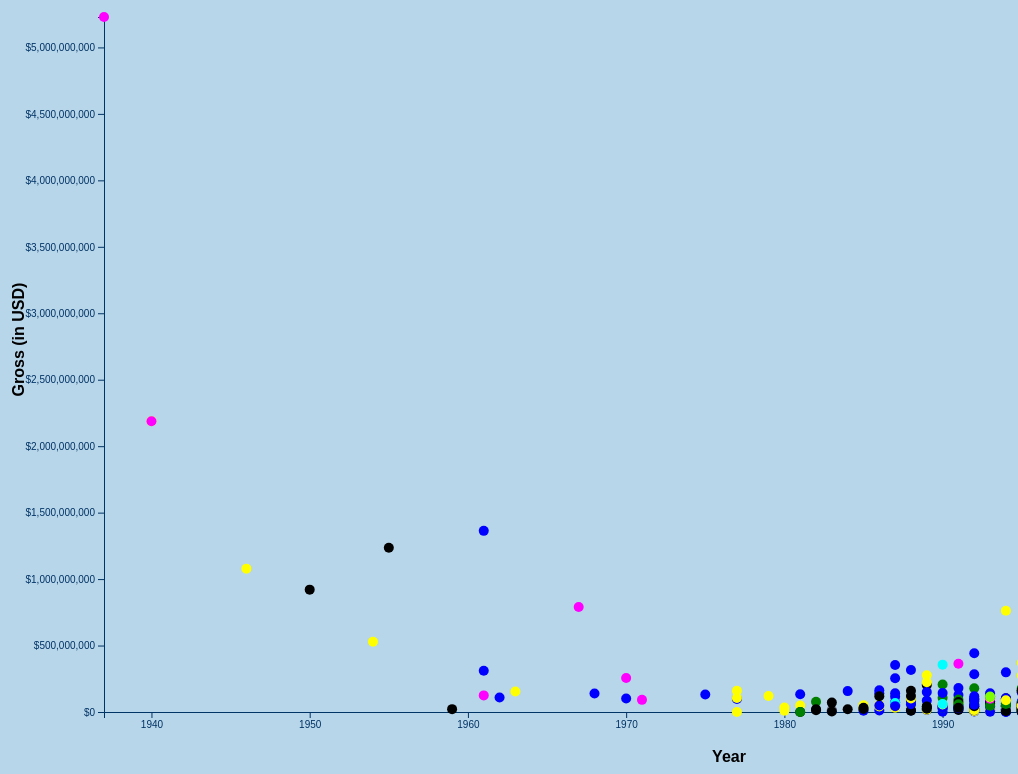
D3 v7 page, settled after 480 driven frames (8 s of simulated time); the page loaded 1 data file(s).


// ── script.js
    d3.csv("./data/disney-movies.csv").then(function(data) {
    console.log(data);

    const width = 1400;
    const height = 845;
    const margin = {top: 50, left: 100, right: 50, bottom: 100};


    // Canvas

    const viz = d3.select("#chart")
        .append("svg")
        .attr("width", width)
        .attr("height", height);


    // FILTER DATA
    const filtered_data1 = data.filter(function(d) {
        return d.typeGross == 1;
    });

    const filtered_data2 = data.filter(function(d) {
        return d.typeGross == 2;
    });
    
    const totalGross = {
        min2: d3.min(filtered_data2, function(d) { return +d.totalGross; }),
        max2: d3.max(filtered_data2, function(d) { return +d.totalGross; }),
        min1: d3.min(filtered_data1, function(d) { return +d.totalGross; }),
        max1: d3.max(filtered_data1, function(d) { return +d.totalGross; })

    };

    const year = {
        min2: d3.min(filtered_data2, function(d) { return +d.year; }),
        max2: d3.max(filtered_data2, function(d) { return +d.year; }),
        min1: d3.min(filtered_data1, function(d) { return +d.year; }),
        max1: d3.max(filtered_data1, function(d) { return +d.year; })
    };

    const genre = {
        min2: d3.min(filtered_data2, function(d) { return +d.genre; }),
        max2: d3.max(filtered_data2, function(d) { return +d.genre; }),
        min1: d3.min(filtered_data1, function(d) { return +d.genre; }),
        max1: d3.max(filtered_data1, function(d) { return +d.genre; })
    };


        // Scales
    const xScale = d3.scaleLinear()
        .domain([year.min2, year.max2])
        .range([margin.left, width-margin.right]);

    const yScale = d3.scaleLinear()
        .domain([totalGross.min2, totalGross.max2])
        .range([height-margin.bottom, margin.top]);

    const fillScale = d3.scaleOrdinal()
        .domain(["Action", "Adventure", "Black Comedy", "Comedy", "Concert and Performance", "Drama", "Documentary", "Horror", "Musical", "Romantic Comedy", "Thriller and Suspense", "Western"])
        .range(["green", "yellow", "red", "blue", "purple", "black", "orange", "gray", "magenta", "cyan", "silver", "chartreuse"]);


    // Axes
    const xAxis = viz.append("g")
        .attr("transform",`translate(0,${height-margin.bottom})`)
        .call(d3.axisBottom().scale(xScale).tickFormat(d3.format("d")));

    const yAxis = viz.append("g")
        .attr("transform",`translate(${margin.left},0)`)
        .call(d3.axisLeft().scale(yScale).tickFormat(d3.format("$,")));


    // Labels
    const xAxisLabel = viz.append("text")
        .attr("class","axisLabel")
        .attr("x", margin.left + (width-margin.left-margin.right)/2)
        .attr("y", height-50)
        .attr("text-anchor","middle")
        .text("Year");

    const yAxisLabel = viz.append("text")
        .attr("class","axisLabel")
        .attr("x", -(height-margin.bottom)/2)
        .attr("y", 20)
        .attr("text-anchor","middle")
        .attr("transform","rotate(-90)")
        .text("Gross (in USD)");


    // Marks
    let points = viz.selectAll("circle")
        .data(filtered_data2, function(d) { return d.movieTitle; })
        .enter()
        .append("circle")
            .attr("cx", function(d) { return xScale(d.year); })
            .attr("cy", function(d) { return yScale(d.totalGross); })
            .attr("fill", function(d) { return fillScale(d.genre); })
            .attr("r", 5)
            .attr("height", function(d) {return height - margin.bottom - yScale(d.totalGross); })

    // Tooltip

    let tooltip = d3.select("#chart")
        .append("div")
        .attr("class", "tooltip");

    viz.selectAll("circle").on("mouseover", function(e, d) {

        let cx = +d3.select(this).attr("cx");
        let cy = +d3.select(this).attr("cy");

        tooltip.style("visibility","visible") 
            .style("left", `${cx}px`)
            .style("top", `${cy+200}px`)
            .html(`<b>Movie Title</b>: ${d.movieTitle}<br><b>Gross: $</b> ${Math.round(d.totalGross)}<br><b>Year</b>: ${d.year}<br><b>Genre</b>: ${d.genre}`);

        d3.select(this)
            .attr("stroke","#b8d6e9")
            .attr("stroke-width",2);

    }).on("mouseout", function() {

        tooltip.style("visibility","hidden");

        d3.select(this)
            .attr("stroke","none")
            .attr("stroke-width",0);
            
    });

    // Update
    d3.select("#unadjusted").on("click", function() {
        xScale.domain([year.min1, year.max1]);

        yScale.domain([totalGross.min1, totalGross.max1]);
    
        let enterPoints = viz.selectAll("circle")
            .data(filtered_data1, function(d) { return d.movieTitle; });
    
        enterPoints.enter()
            .append("circle")
            .attr("cx", function(d) { return xScale(d.year); })
            .attr("cy", function(d) { return yScale(d.totalGross); })
            .attr("r", 5)
            .attr("fill", function(d) { return fillScale(d.genre); })
        .merge(enterPoints)
            .transition()
            .duration(1000)
            .delay(200)
            .attr("cx", function(d) { return xScale(d.year); })
            .attr("cy", function(d) { return yScale(d.totalGross); })
            .attr("r", 5)
            .attr("fill", function(d) { return fillScale(d.genre); });
    
        xAxis.transition()
            .duration(1000)
            .delay(200)
            .call(d3.axisBottom().scale(xScale));
        
        yAxis.transition()
            .duration(1000)
            .delay(200)
            .call(d3.axisLeft().scale(yScale));
    
        enterPoints.exit()
            .transition()
            .duration(1000)
            .delay(200)
            .attr("r",0)
            .remove();
    });

    // Transition
    d3.select("#adjusted").on("click", function() {

        xScale.domain([year.min2, year.max2]);

        yScale.domain([totalGross.min2, totalGross.max2]);
    
        let enterPoints = viz.selectAll("circle")
            .data(filtered_data2, function(d) { return d.movieTitle; });

        enterPoints.enter()
            .append("circle")
            .attr("cx", function(d) { return xScale(d.year); })
            .attr("cy", function(d) { return yScale(d.totalGross); })
            .attr("r", 5)
            .attr("fill", function(d) { return fillScale(d.genre); })
        .merge(enterPoints)
            .transition()
            .duration(2000)
            .delay(250)
            .attr("cx", function(d) { return xScale(d.year); })
            .attr("cy", function(d) { return yScale(d.totalGross); })
            .attr("r", 5)
            .attr("fill", function(d) { return fillScale(d.genre); });
    
        xAxis.transition()
            .duration(1000)
            .delay(200)
            .call(d3.axisBottom().scale(xScale));
        
        yAxis.transition()
            .duration(1000)
            .delay(200)
            .call(d3.axisLeft().scale(yScale));
    
        enterPoints.exit()
            .transition()
            .duration(1000)
            .delay(200)
            .attr("r",0)
            .remove();
    });
    
});

### data: data/disney-movies.csv
movieTitle, year, genre, totalGross, typeGross
The Secret World of Arietty, 2012, Adventure, 20325733, 2
John Carter, 2012, Adventure, 77372445, 2
Chimpanzee, 2012, Documentary, 30675725, 2
The Avengers, 2012, Action, 660081224, 2
Brave, 2012, Adventure, 251292441, 2
People Like Us, 2012, Drama, 13165822, 2
The Odd Life of Timothy Green, 2012, Drama, 54914942, 2
Frankenweenie, 2012, Comedy, 37363513, 2
Wreck-It Ralph, 2012, Adventure, 200354959, 2
Lincoln, 2012, Drama, 192122330, 2
Oz the Great and Powerful, 2013, Adventure, 243434130, 2
Iron Man 3, 2013, Action, 424084233, 2
Monsters University, 2013, Adventure, 278395641, 2
The Lone Ranger, 2013, Western, 92597388, 2
Disney Planes, 2013, Comedy, 93614037, 2
The Fifth Estate, 2013, Drama, 3374251, 2
Thor: The Dark World, 2013, Adventure, 213962184, 2
Kaze Tachinu, 2013, Drama, 5367415, 2
Frozen, 2013, Adventure, 414997174, 2
Delivery Man, 2013, Comedy, 31787136, 2
Saving Mr. Banks, 2013, Drama, 86249969, 2
Need for Speed, 2014, Action, 44955015, 2
Muppets Most Wanted, 2014, Comedy, 52807594, 2
Captain America: The Winter Soldier, 2014, Action, 268013076, 2
Bears, 2014, Documentary, 18346024, 2
Million Dollar Arm, 2014, Drama, 37607865, 2
Maleficent, 2014, Adventure, 249089809, 2
Planes: Fire and Rescue, 2014, Adventure, 61040349, 2
Guardians of the Galaxy, 2014, Adventure, 343771168, 2
The Hundred-Foot Journey, 2014, Romantic Comedy, 55961409, 2
Alexander and the Terrible, Horrible,…, 2014, Comedy, 69055550, 2
Big Hero 7, 2014, Adventure, 229249222, 2
Into the Woods, 2014, Musical, 130894237, 2
Strange Magic, 2015, Adventure, 12429583, 2
McFarland, USA, 2015, Drama, 44480275, 2
Cinderella, 2015, Drama, 201151353, 2
Monkey Kingdom, 2015, Documentary, 16432322, 2
Avengers: Age of Ultron, 2015, Action, 459005868, 2
Tomorrowland, 2015, Adventure, 93436322, 2
Inside Out, 2015, Adventure, 356461711, 2
Ant-Man, 2015, Action, 180202163, 2
Bridge of Spies, 2015, Thriller/Suspense, 72313754, 2
The Good Dinosaur, 2015, Adventure, 123087120, 2
Star Wars Ep. VII: The Force Awakens, 2015, Adventure, 936662225, 2
The Finest Hours, 2016, Thriller/Suspense, 27569558, 2
Zootopia, 2016, Adventure, 341268248, 2
The Jungle Book, 2016, Adventure, 364001123, 2
A Beautiful Planet, 2016, Documentary, 7895708, 2
Captain America: Civil War, 2016, Action, 408084349, 2
Alice Through the Looking Glass, 2016, Adventure, 77042381, 2
Finding Dory, 2016, Adventure, 486295561, 2
The BFG, 2016, Adventure, 55483770, 2
Pete’s Dragon, 2016, Adventure, 76233151, 2
The Light Between Oceans, 2016, Drama, 12545979, 2
Queen of Katwe, 2016, Drama, 8874389, 2
Doctor Strange, 2016, Adventure, 232532923, 2
Moana, 2016, Adventure, 246082029, 2
Rogue One: A Star Wars Story, 2016, Adventure, 529483936, 2
Snow White and the Seven Dwarfs, 1937, Musical, 5228953251, 2
Pinocchio, 1940, Adventure, 2188229052, 2
... 1,098 more rows